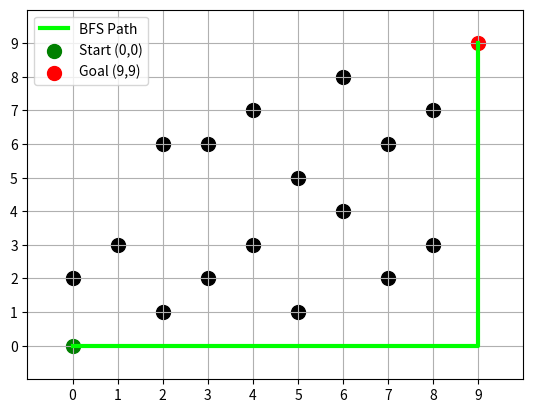

Python code for this plot:
import collections
import time
import matplotlib.pyplot as plt

GRID_SIZE = 10

# Initialize grid and obstacles
grid = [[0 for _ in range(GRID_SIZE)] for _ in range(GRID_SIZE)]
obstacles = [(0, 2), (1, 3), (2, 1), (2, 6), (3, 2), (3, 6), (4, 3), (4, 7),
             (5, 1), (5, 5), (6, 4), (6, 8), (7, 2), (7, 6), (8, 3), (8, 7)]


for x, y in obstacles:
    grid[x][y] = 1

def is_valid_cell(x, y):
    return 0 <= x < GRID_SIZE and 0 <= y < GRID_SIZE and grid[x][y] == 0

def get_neighbors(cell):
    x, y = cell
    directions = [(1,0),(-1,0),(0,1),(0,-1)]
    return [(x+dx, y+dy) for dx,dy in directions if is_valid_cell(x+dx, y+dy)]

def reconstruct_path(parent, current):
    path = [current]
    while current in parent and parent[current] is not None:
        current = parent[current]
        path.append(current)
    return path[::-1]

def BFS(start, goal):
    queue = collections.deque([start])
    parent = {start: None}
    visited = set([start])

    while queue:
        current = queue.popleft()

        if current == goal:
            return reconstruct_path(parent, current), visited

        for neighbor in get_neighbors(current):
            if neighbor not in visited:
                visited.add(neighbor)
                parent[neighbor] = current
                queue.append(neighbor)

    return None, visited

# Start and goal positions
start_node, goal_node = (0, 0), (GRID_SIZE - 1, GRID_SIZE - 1)

# Measure BFS runtime
t0 = time.perf_counter()
path_bfs, visited_bfs = BFS(start_node, goal_node)
t1 = time.perf_counter()

print(f"BFS Time: {t1 - t0:.6f} seconds, Nodes Visited: {len(visited_bfs)}")

# Plot BFS path
fig, ax = plt.subplots()
for x in range(GRID_SIZE):
    for y in range(GRID_SIZE):
        if grid[x][y] == 1:
            ax.scatter(x, y, color='black', s=100)

if path_bfs:
    px, py = zip(*path_bfs)
    ax.plot(px, py, color='lime', linewidth=3, label='BFS Path')

ax.scatter(0, 0, color='green', s=100, label='Start (0,0)')
ax.scatter(GRID_SIZE - 1, GRID_SIZE - 1, color='red', s=100, label='Goal (9,9)')
ax.set_xticks(range(GRID_SIZE))
ax.set_yticks(range(GRID_SIZE))
ax.grid(True)
ax.set_xlim(-1, GRID_SIZE)
ax.set_ylim(-1, GRID_SIZE)
ax.legend()
plt.show()
